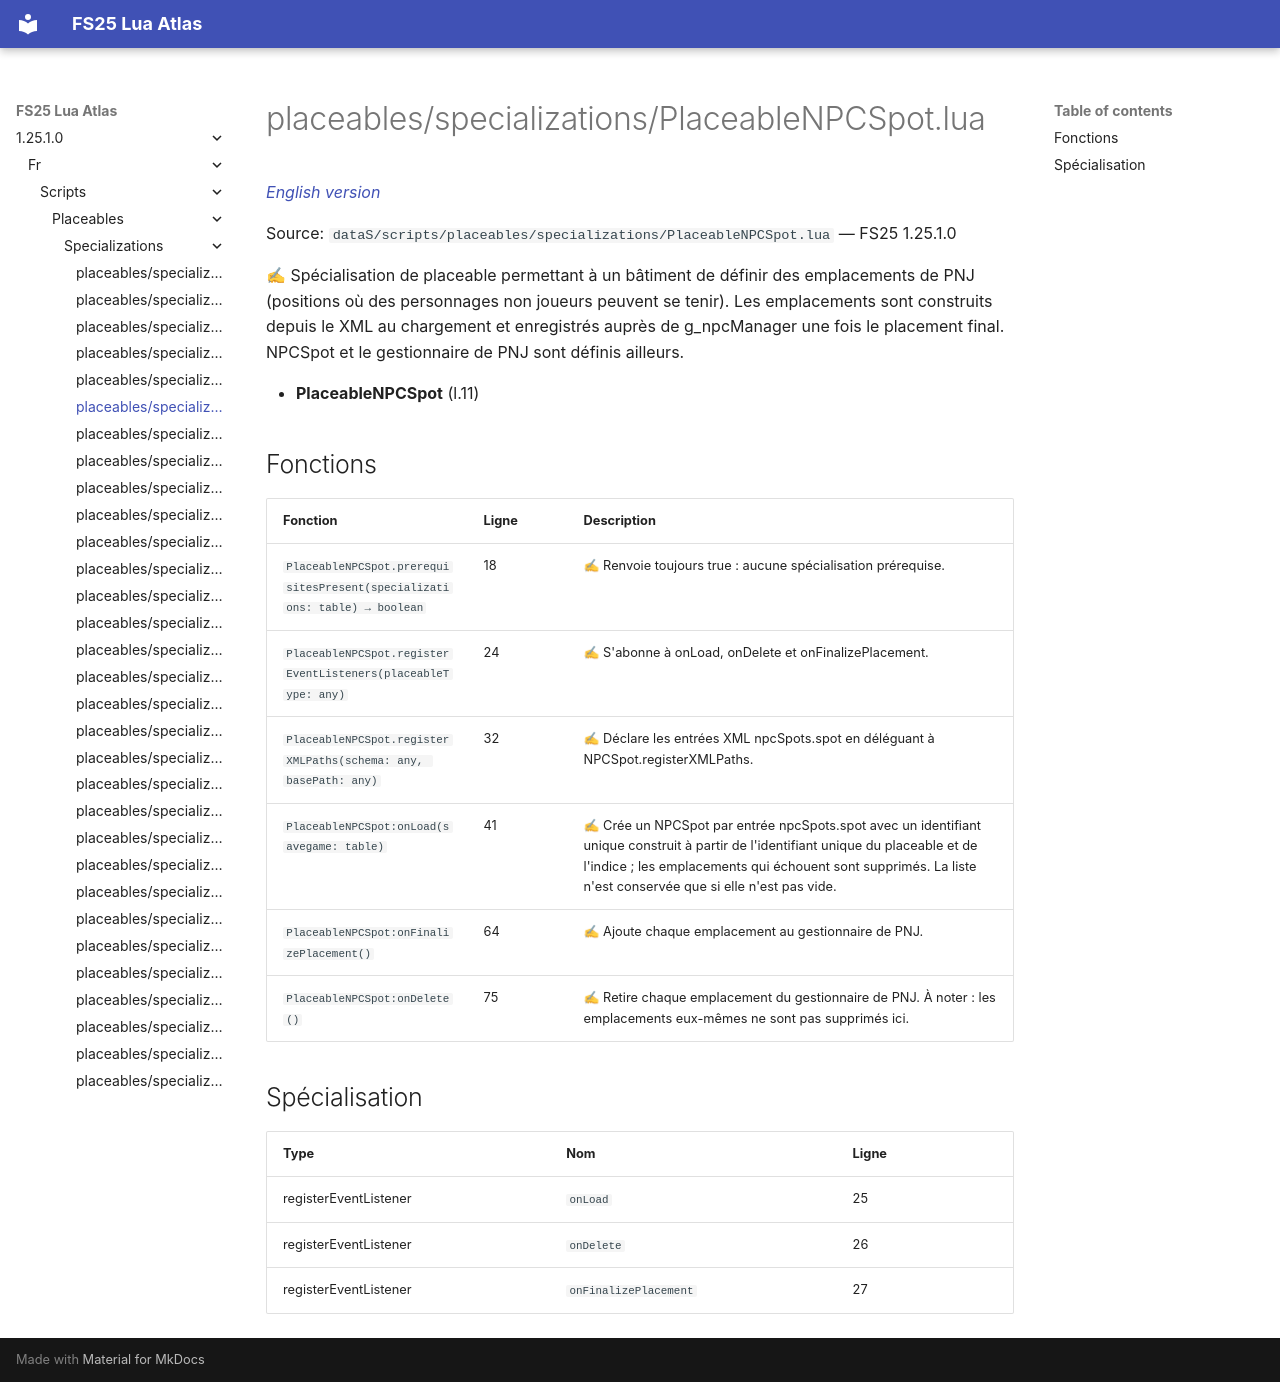

repository: Tim0219800/fs25-lua-atlas · page: 1.25.1.0/fr/scripts/placeables/specializations/PlaceableNPCSpot.html · generator: mkdocs

# placeables/specializations/PlaceableNPCSpot.lua

*[English version](../../../../scripts/placeables/specializations/PlaceableNPCSpot.md)*

Source: `dataS/scripts/placeables/specializations/PlaceableNPCSpot.lua` — FS25 1.25.1.0

✍ Spécialisation de placeable permettant à un bâtiment de définir des emplacements de PNJ (positions où des personnages non joueurs peuvent se tenir). Les emplacements sont construits depuis le XML au chargement et enregistrés auprès de g_npcManager une fois le placement final. NPCSpot et le gestionnaire de PNJ sont définis ailleurs.

- **PlaceableNPCSpot** (l.11)

## Fonctions

| Fonction | Ligne | Description |
|---|---|---|
| `PlaceableNPCSpot.prerequisitesPresent(specializations: table) → boolean` | 18 | ✍ Renvoie toujours true : aucune spécialisation prérequise. |
| `PlaceableNPCSpot.registerEventListeners(placeableType: any)` | 24 | ✍ S'abonne à onLoad, onDelete et onFinalizePlacement. |
| `PlaceableNPCSpot.registerXMLPaths(schema: any, basePath: any)` | 32 | ✍ Déclare les entrées XML npcSpots.spot en déléguant à NPCSpot.registerXMLPaths. |
| `PlaceableNPCSpot:onLoad(savegame: table)` | 41 | ✍ Crée un NPCSpot par entrée npcSpots.spot avec un identifiant unique construit à partir de l'identifiant unique du placeable et de l'indice ; les emplacements qui échouent sont supprimés. La liste n'est conservée que si elle n'est pas vide. |
| `PlaceableNPCSpot:onFinalizePlacement()` | 64 | ✍ Ajoute chaque emplacement au gestionnaire de PNJ. |
| `PlaceableNPCSpot:onDelete()` | 75 | ✍ Retire chaque emplacement du gestionnaire de PNJ. À noter : les emplacements eux-mêmes ne sont pas supprimés ici. |

## Spécialisation

| Type | Nom | Ligne |
|---|---|---|
| registerEventListener | `onLoad` | 25 |
| registerEventListener | `onDelete` | 26 |
| registerEventListener | `onFinalizePlacement` | 27 |
